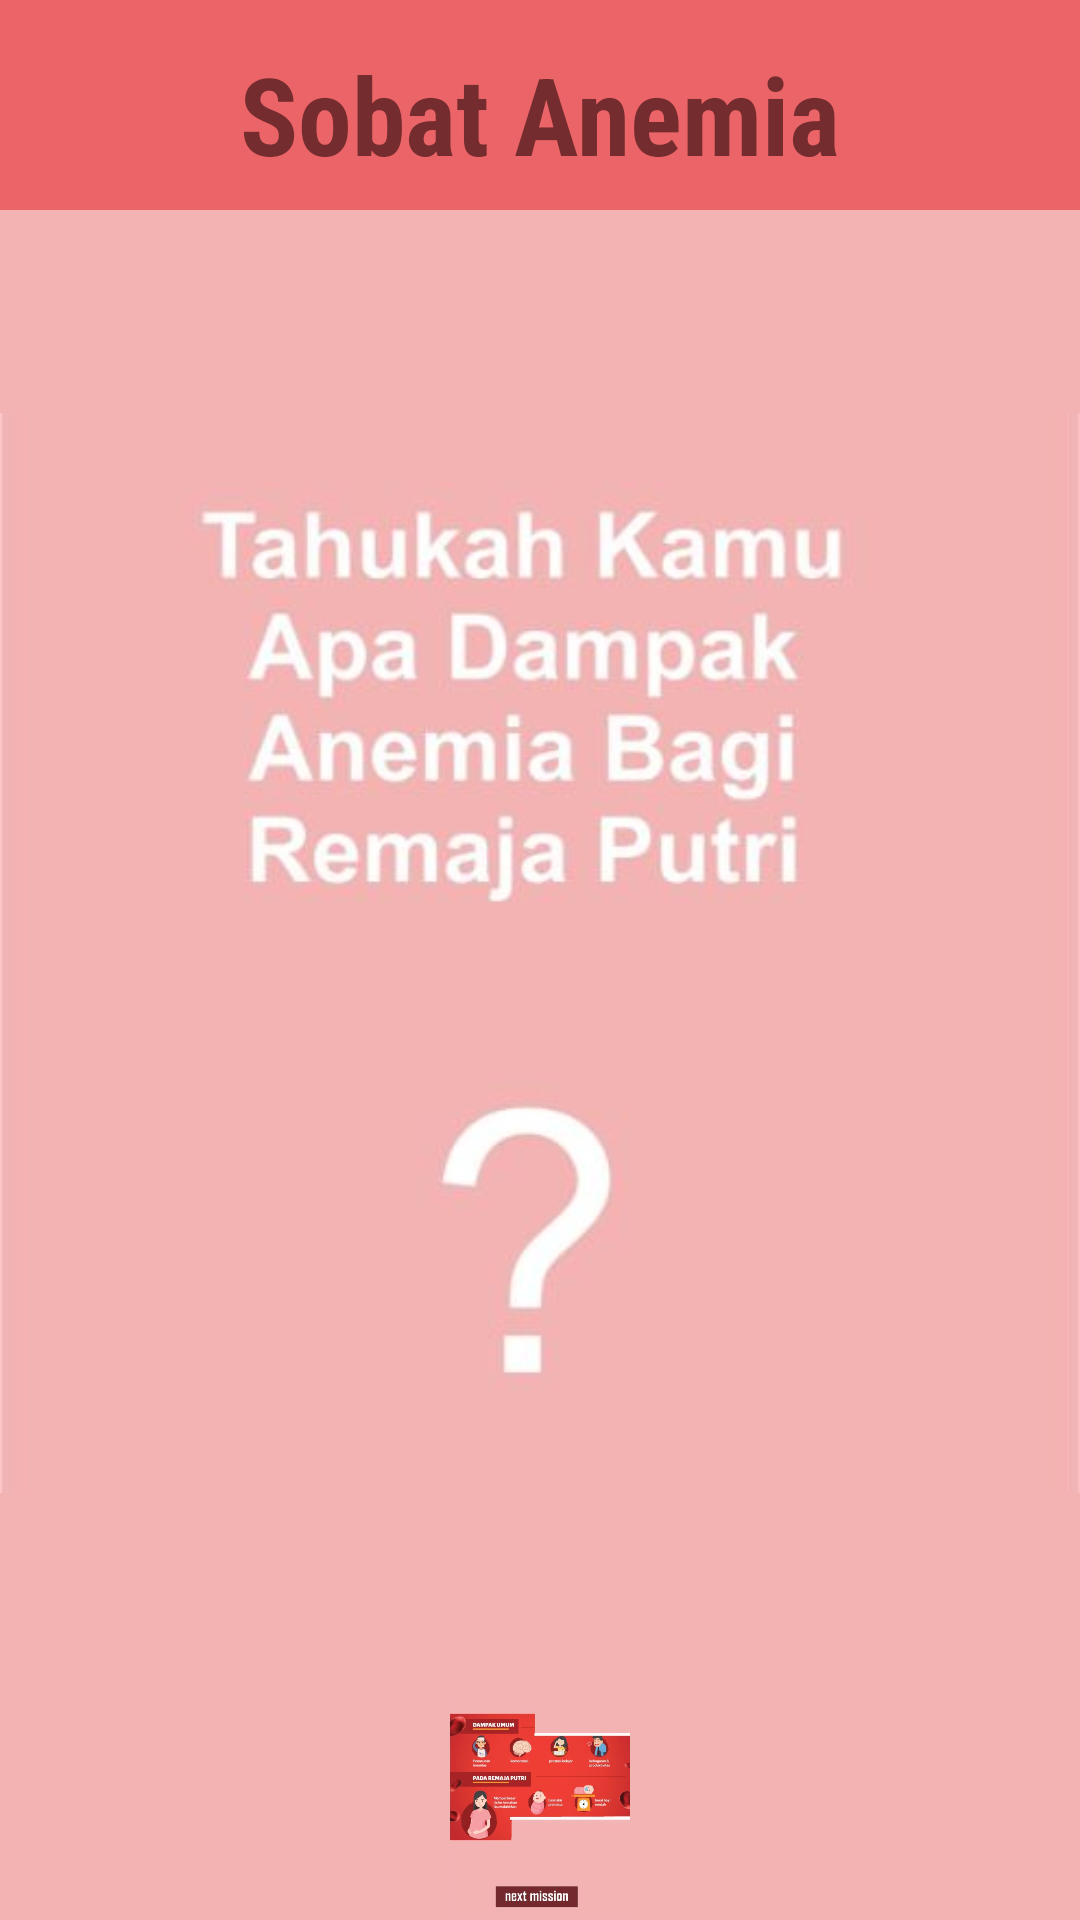

Write the Android layout XML for this screen, with the resource values it uses.
<!-- AndroidManifest.xml: application theme AppTheme.MyMaterialTheme -->
<!-- res/layout/activity_materi3.xml -->
<?xml version="1.0" encoding="utf-8"?>
<LinearLayout xmlns:android="http://schemas.android.com/apk/res/android"
    xmlns:app="http://schemas.android.com/apk/res-auto"
    xmlns:tools="http://schemas.android.com/tools"
    android:layout_width="match_parent"
    android:layout_height="match_parent"
    android:orientation="vertical"
    android:background="@color/colorPrimary"
    tools:context=".MisiActivity">
    <include layout="@layout/header_layout"/>
    <LinearLayout
        android:id="@+id/pertanyaan_jawaban3"
        android:orientation="vertical"
        android:layout_width="match_parent"
        android:layout_height="wrap_content">
        <ImageView
            android:id="@+id/iv_pertanyaan3"
            android:src="@drawable/pertanyaan3"
            android:layout_width="wrap_content"
            android:layout_height="wrap_content"/>
        <ImageView
            android:id="@+id/iv_jawaban3"
            android:src="@drawable/jawaban3"
            android:layout_width="wrap_content"
            android:layout_height="wrap_content"/>
    </LinearLayout>

</LinearLayout>
<!-- res/layout/header_layout.xml (included above) -->
<?xml version="1.0" encoding="utf-8"?>
<LinearLayout xmlns:android="http://schemas.android.com/apk/res/android"
    android:orientation="vertical"
    android:background="@color/colorPrimaryDark"
    android:layout_width="match_parent"
    android:layout_height="70dp">

    <TextView
        android:textColor="@color/colorFontHeader"
        android:paddingBottom="@dimen/margin8"
        android:fontFamily="sans-serif-condensed"
        android:textStyle="bold"
        android:text="Sobat Anemia"
        android:gravity="bottom"
        android:textSize="36sp"
        android:layout_gravity="center_horizontal"
        android:layout_width="wrap_content"
        android:layout_height="match_parent" />
</LinearLayout>
<!-- resources referenced by this layout -->
<resources>
  <color name="colorFontHeader">#752C2E</color>
  <color name="colorPrimary">#F4B3B3</color>
  <color name="colorPrimaryDark">#EB6568</color>
  <dimen name="margin8">8dp</dimen>
  <!-- drawable jawaban3: jpg bitmap (drawable, 29928 bytes) -->
  <!-- drawable pertanyaan3: jpg bitmap (drawable, 14431 bytes) -->
  <style name="AppTheme.MyMaterialTheme" parent="AppTheme">
          
          <item name="colorPrimary">@color/colorPrimary</item>
          <item name="colorPrimaryDark">@color/colorPrimaryDark</item>
          <item name="colorAccent">@color/colorAccent</item>
          <item name="android:windowContentOverlay">@null</item>
          <item name="windowActionBar">false</item>
          <item name="windowNoTitle">true</item>
      </style>
  <style name="AppTheme" parent="Theme.AppCompat.Light.DarkActionBar">
          
          <item name="colorPrimary">@color/colorPrimary</item>
          <item name="colorPrimaryDark">@color/colorPrimaryDark</item>
          <item name="colorAccent">@color/colorAccent</item>
      </style>
  <color name="colorAccent">#D81B60</color>
</resources>
